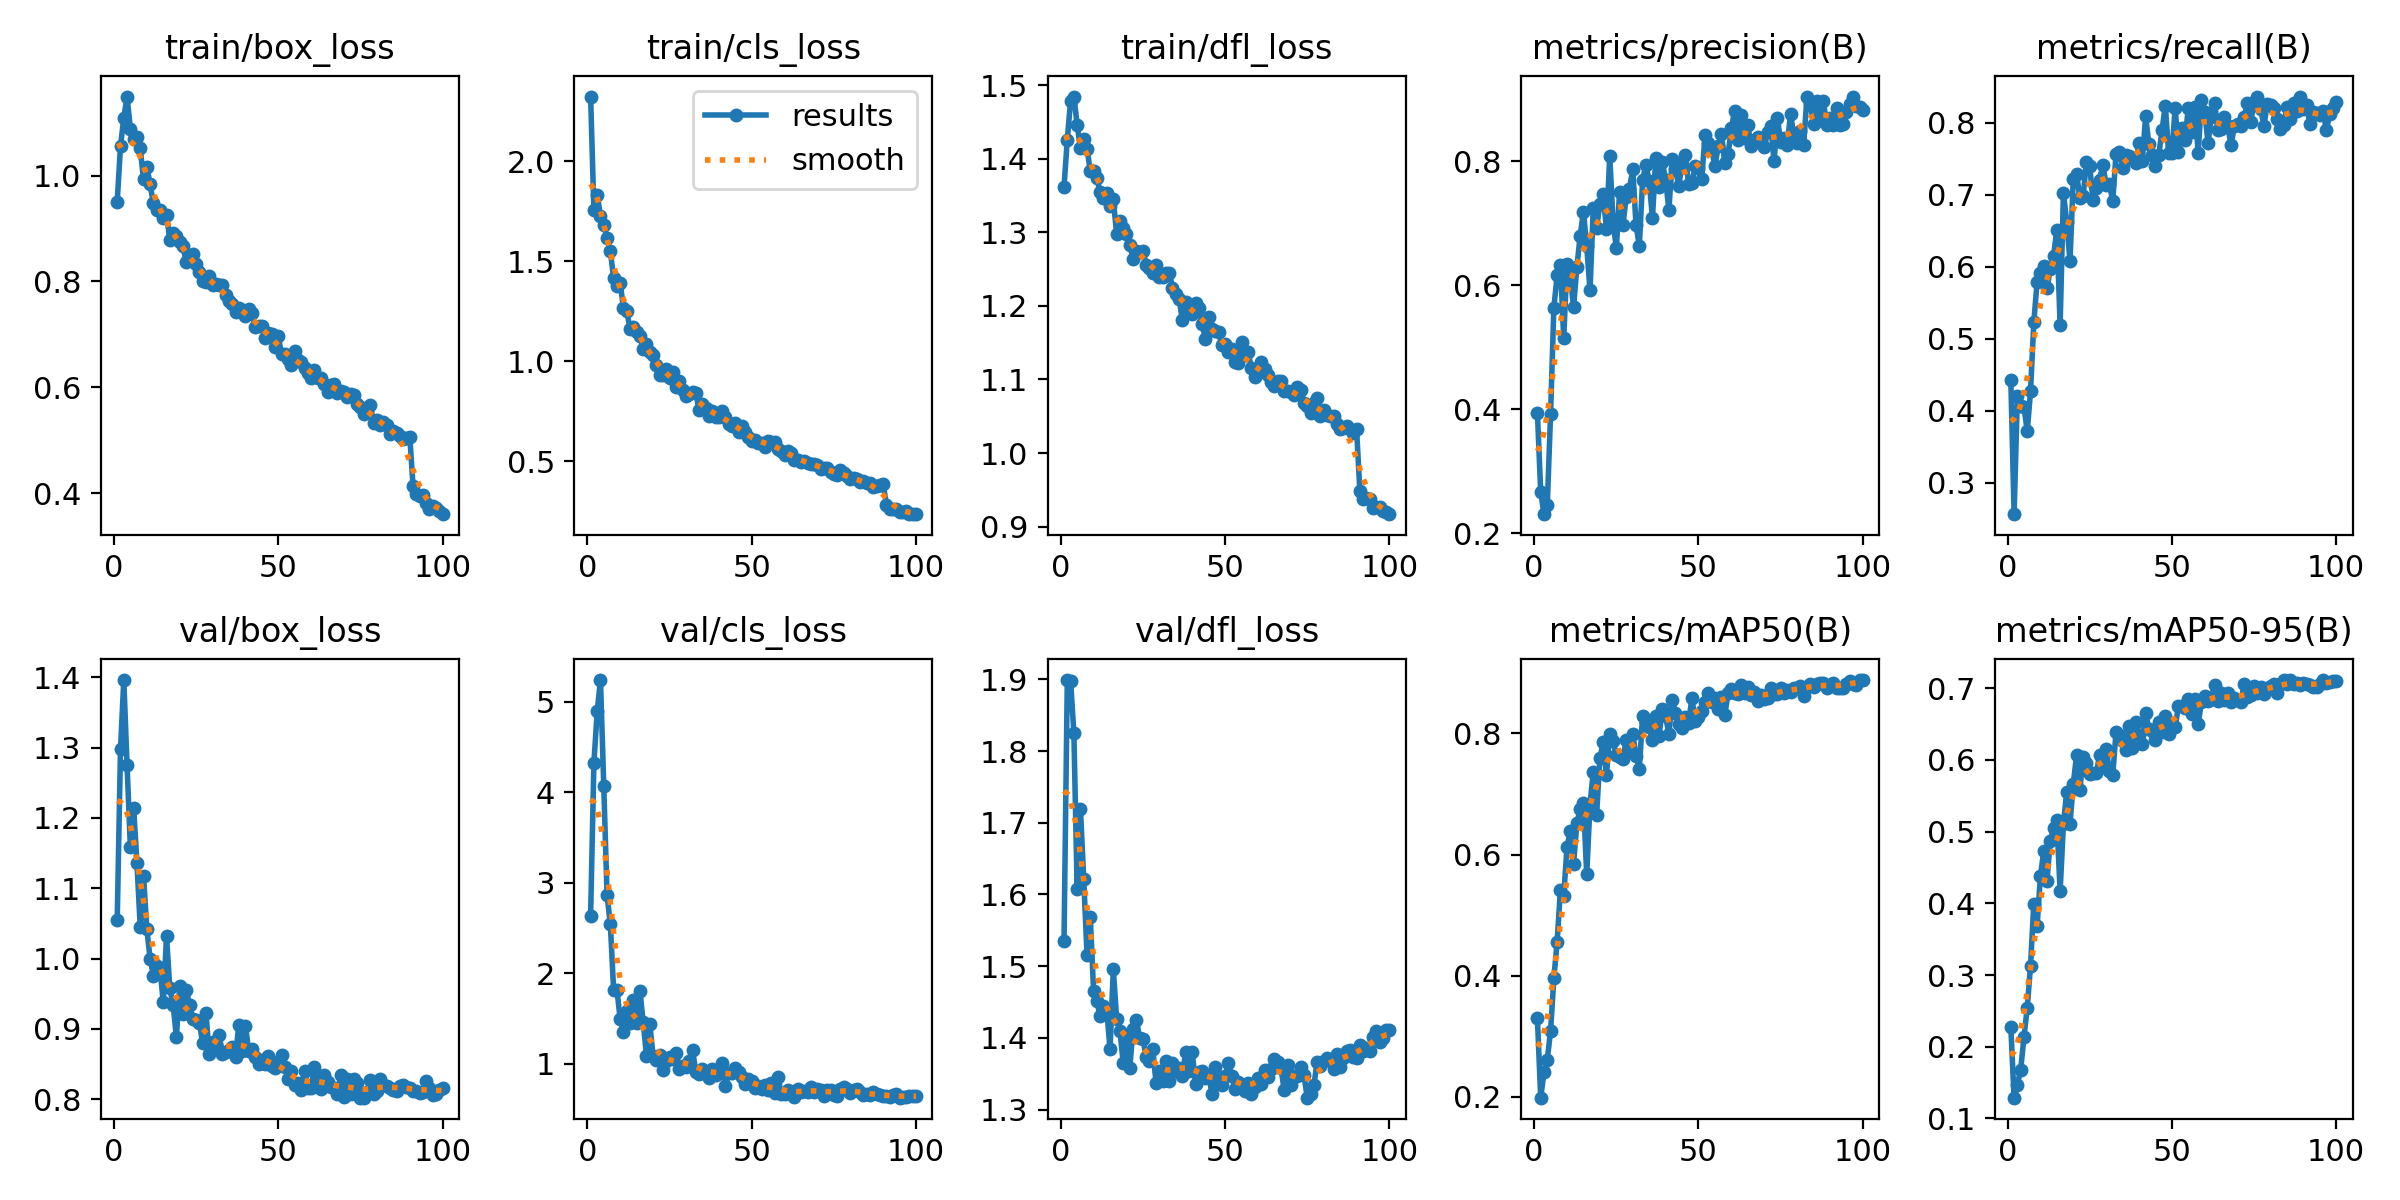

The table this chart was drawn from, first rows:
epoch, time, train/box_loss, train/cls_loss, train/dfl_loss, metrics/precision(B), metrics/recall(B), metrics/mAP50(B), metrics/mAP50-95(B), val/box_loss, val/cls_loss, val/dfl_loss, lr/pg0, lr/pg1, lr/pg2
1, 60.4, 0.9507, 2.324, 1.362, 0.3939, 0.4427, 0.3293, 0.2275, 1.055, 2.637, 1.535, 0.0002342, 0.0002342, 0.0002342
2, 243, 1.055, 1.756, 1.426, 0.2668, 0.2564, 0.1986, 0.1289, 1.298, 4.325, 1.899, 0.0004675, 0.0004675, 0.0004675
3, 363.6, 1.109, 1.833, 1.479, 0.2306, 0.4208, 0.2402, 0.1472, 1.396, 4.893, 1.898, 0.0006962, 0.0006962, 0.0006962
4, 565.7, 1.149, 1.727, 1.484, 0.2453, 0.406, 0.2611, 0.1682, 1.275, 5.24, 1.826, 0.0006928, 0.0006928, 0.0006928
5, 692.4, 1.088, 1.683, 1.446, 0.3917, 0.4052, 0.3089, 0.2133, 1.159, 4.07, 1.607, 0.0006857, 0.0006857, 0.0006857
6, 815.9, 1.068, 1.614, 1.414, 0.5636, 0.3715, 0.3956, 0.2546, 1.214, 2.864, 1.719, 0.0006787, 0.0006787, 0.0006787
7, 951.7, 1.072, 1.55, 1.427, 0.616, 0.4274, 0.4559, 0.313, 1.136, 2.54, 1.621, 0.0006716, 0.0006716, 0.0006716
8, 1101, 1.052, 1.418, 1.414, 0.6319, 0.5231, 0.5422, 0.3996, 1.045, 1.815, 1.516, 0.0006645, 0.0006645, 0.0006645
9, 1224, 0.9928, 1.374, 1.383, 0.5142, 0.5788, 0.5317, 0.3685, 1.118, 1.817, 1.568, 0.0006575, 0.0006575, 0.0006575
10, 1331, 1.017, 1.39, 1.383, 0.6347, 0.5914, 0.6125, 0.4377, 1.042, 1.489, 1.465, 0.0006504, 0.0006504, 0.0006504
11, 1482, 0.9835, 1.265, 1.374, 0.6131, 0.6008, 0.6387, 0.4725, 0.9999, 1.354, 1.451, 0.0006433, 0.0006433, 0.0006433
12, 1609, 0.9475, 1.251, 1.354, 0.5651, 0.5697, 0.5841, 0.4314, 0.9757, 1.586, 1.43, 0.0006362, 0.0006362, 0.0006362
13, 1752, 0.9346, 1.16, 1.346, 0.6291, 0.5967, 0.6518, 0.4872, 0.9896, 1.444, 1.444, 0.0006292, 0.0006292, 0.0006292
14, 1892, 0.934, 1.172, 1.353, 0.6797, 0.6146, 0.6748, 0.5048, 0.9871, 1.698, 1.439, 0.0006221, 0.0006221, 0.0006221
15, 1977, 0.9201, 1.148, 1.336, 0.7189, 0.6513, 0.6856, 0.5157, 0.9376, 1.446, 1.384, 0.000615, 0.000615, 0.000615
16, 2094, 0.9263, 1.127, 1.345, 0.6629, 0.5184, 0.5672, 0.4168, 1.032, 1.806, 1.496, 0.000608, 0.000608, 0.000608
17, 2144, 0.8789, 1.058, 1.298, 0.5919, 0.7023, 0.6827, 0.51, 0.9575, 1.454, 1.427, 0.0006009, 0.0006009, 0.0006009
18, 2252, 0.8914, 1.087, 1.315, 0.7254, 0.6625, 0.7371, 0.5558, 0.9341, 1.084, 1.41, 0.0005938, 0.0005938, 0.0005938
19, 2342, 0.8865, 1.046, 1.306, 0.6924, 0.6073, 0.6649, 0.5108, 0.889, 1.436, 1.366, 0.0005868, 0.0005868, 0.0005868
20, 2423, 0.8739, 1.031, 1.297, 0.7309, 0.7214, 0.7591, 0.5663, 0.9605, 1.089, 1.401, 0.0005797, 0.0005797, 0.0005797
21, 2518, 0.8663, 0.9814, 1.283, 0.7473, 0.7291, 0.7852, 0.6065, 0.9215, 1.044, 1.358, 0.0005726, 0.0005726, 0.0005726
22, 2623, 0.8363, 0.9298, 1.264, 0.6903, 0.6954, 0.7311, 0.5579, 0.9559, 1.091, 1.412, 0.0005656, 0.0005656, 0.0005656
23, 2741, 0.8461, 0.9304, 1.275, 0.8088, 0.6977, 0.7995, 0.6046, 0.9334, 0.9331, 1.425, 0.0005585, 0.0005585, 0.0005585
24, 2829, 0.8511, 0.9586, 1.274, 0.7039, 0.7451, 0.7883, 0.5951, 0.9142, 1.03, 1.4, 0.0005514, 0.0005514, 0.0005514
25, 2954, 0.8321, 0.9165, 1.275, 0.6594, 0.7402, 0.7639, 0.5798, 0.912, 1.073, 1.399, 0.0005444, 0.0005444, 0.0005444
26, 3100, 0.8184, 0.9435, 1.256, 0.751, 0.6919, 0.7612, 0.5812, 0.9086, 1.05, 1.373, 0.0005373, 0.0005373, 0.0005373
27, 3197, 0.8016, 0.8724, 1.251, 0.6965, 0.7093, 0.7578, 0.5812, 0.8793, 1.117, 1.367, 0.0005302, 0.0005302, 0.0005302
28, 3298, 0.7992, 0.8983, 1.244, 0.7418, 0.7209, 0.789, 0.6062, 0.9227, 0.9387, 1.385, 0.0005231, 0.0005231, 0.0005231
29, 3379, 0.8102, 0.8564, 1.255, 0.7558, 0.7411, 0.7715, 0.5943, 0.8636, 0.9712, 1.337, 0.0005161, 0.0005161, 0.0005161
30, 3522, 0.7932, 0.8272, 1.239, 0.787, 0.7138, 0.7992, 0.6157, 0.8817, 0.9571, 1.354, 0.000509, 0.000509, 0.000509
31, 3645, 0.7957, 0.8375, 1.239, 0.6975, 0.7149, 0.7635, 0.5841, 0.8765, 1.032, 1.339, 0.0005019, 0.0005019, 0.0005019
32, 3797, 0.7927, 0.8438, 1.244, 0.6632, 0.6905, 0.7411, 0.5784, 0.8913, 1.152, 1.367, 0.0004949, 0.0004949, 0.0004949
33, 3940, 0.7923, 0.8404, 1.245, 0.7696, 0.7559, 0.8293, 0.6383, 0.8648, 0.9106, 1.34, 0.0004878, 0.0004878, 0.0004878
34, 4109, 0.7739, 0.7554, 1.225, 0.7939, 0.7585, 0.8195, 0.6352, 0.8669, 0.8841, 1.365, 0.0004807, 0.0004807, 0.0004807
35, 4223, 0.7623, 0.7858, 1.216, 0.7684, 0.7368, 0.8112, 0.6257, 0.8693, 0.9361, 1.353, 0.0004737, 0.0004737, 0.0004737
36, 4293, 0.7577, 0.767, 1.209, 0.7082, 0.7544, 0.7892, 0.614, 0.8747, 0.9073, 1.358, 0.0004666, 0.0004666, 0.0004666
37, 4435, 0.7416, 0.7263, 1.181, 0.8057, 0.7533, 0.8283, 0.6473, 0.8607, 0.8457, 1.347, 0.0004595, 0.0004595, 0.0004595
38, 4604, 0.7507, 0.7479, 1.205, 0.7583, 0.7494, 0.7959, 0.617, 0.9061, 0.9376, 1.381, 0.0004525, 0.0004525, 0.0004525
39, 4686, 0.7458, 0.7215, 1.2, 0.7992, 0.7442, 0.8401, 0.6529, 0.8682, 0.8781, 1.354, 0.0004454, 0.0004454, 0.0004454
40, 4735, 0.7338, 0.7221, 1.189, 0.7703, 0.7711, 0.8285, 0.6351, 0.9047, 0.9106, 1.381, 0.0004383, 0.0004383, 0.0004383
41, 4808, 0.7481, 0.7489, 1.204, 0.7216, 0.746, 0.799, 0.6223, 0.8688, 1.004, 1.336, 0.0004313, 0.0004313, 0.0004313
42, 4907, 0.7398, 0.7195, 1.197, 0.803, 0.8085, 0.8559, 0.6659, 0.871, 0.7543, 1.352, 0.0004242, 0.0004242, 0.0004242
43, 4984, 0.7139, 0.687, 1.176, 0.7868, 0.7705, 0.8331, 0.6431, 0.8593, 0.8949, 1.353, 0.0004171, 0.0004171, 0.0004171
44, 5055, 0.7154, 0.6745, 1.155, 0.7606, 0.7547, 0.8161, 0.6397, 0.8499, 0.8908, 1.343, 0.0004101, 0.0004101, 0.0004101
45, 5135, 0.7157, 0.6905, 1.185, 0.7959, 0.7399, 0.809, 0.6271, 0.8559, 0.9518, 1.349, 0.000403, 0.000403, 0.000403
46, 5235, 0.6939, 0.6459, 1.169, 0.8109, 0.7548, 0.8275, 0.6524, 0.8494, 0.9115, 1.322, 0.0003959, 0.0003959, 0.0003959
47, 5317, 0.7032, 0.675, 1.165, 0.7626, 0.7893, 0.8178, 0.6383, 0.8609, 0.8469, 1.36, 0.0003888, 0.0003888, 0.0003888
48, 5392, 0.7012, 0.644, 1.165, 0.765, 0.8236, 0.8583, 0.6615, 0.8478, 0.7728, 1.338, 0.0003818, 0.0003818, 0.0003818
49, 5457, 0.6756, 0.6193, 1.147, 0.7919, 0.7582, 0.8205, 0.6364, 0.8438, 0.8342, 1.335, 0.0003747, 0.0003747, 0.0003747
50, 5577, 0.6962, 0.6027, 1.148, 0.7892, 0.7581, 0.8264, 0.6488, 0.8522, 0.806, 1.347, 0.0003676, 0.0003676, 0.0003676
51, 5619, 0.662, 0.6051, 1.138, 0.772, 0.8208, 0.8371, 0.6457, 0.8625, 0.7345, 1.365, 0.0003606, 0.0003606, 0.0003606
52, 5694, 0.6621, 0.5923, 1.141, 0.8427, 0.7589, 0.8522, 0.6752, 0.8455, 0.7488, 1.347, 0.0003535, 0.0003535, 0.0003535
53, 5744, 0.653, 0.5901, 1.124, 0.8293, 0.7923, 0.867, 0.6749, 0.8283, 0.7214, 1.328, 0.0003464, 0.0003464, 0.0003464
54, 5807, 0.6428, 0.5678, 1.123, 0.8199, 0.7758, 0.8519, 0.6731, 0.8398, 0.7614, 1.338, 0.0003394, 0.0003394, 0.0003394
55, 5868, 0.6677, 0.5998, 1.151, 0.7918, 0.8209, 0.8587, 0.6843, 0.8195, 0.7032, 1.332, 0.0003323, 0.0003323, 0.0003323
56, 5899, 0.6518, 0.5976, 1.133, 0.8243, 0.7875, 0.8412, 0.664, 0.823, 0.7816, 1.327, 0.0003252, 0.0003252, 0.0003252
57, 5934, 0.6479, 0.5965, 1.137, 0.8436, 0.8219, 0.8595, 0.6846, 0.8128, 0.6778, 1.337, 0.0003182, 0.0003182, 0.0003182
58, 5994, 0.6372, 0.5608, 1.116, 0.7976, 0.7578, 0.8298, 0.6505, 0.8399, 0.855, 1.322, 0.0003111, 0.0003111, 0.0003111
59, 6019, 0.6264, 0.5499, 1.104, 0.811, 0.8316, 0.8669, 0.6807, 0.8159, 0.6669, 1.331, 0.000304, 0.000304, 0.000304
60, 6036, 0.6181, 0.5298, 1.109, 0.853, 0.8142, 0.8741, 0.6892, 0.8166, 0.6684, 1.344, 0.000297, 0.000297, 0.000297
... 40 more rows
